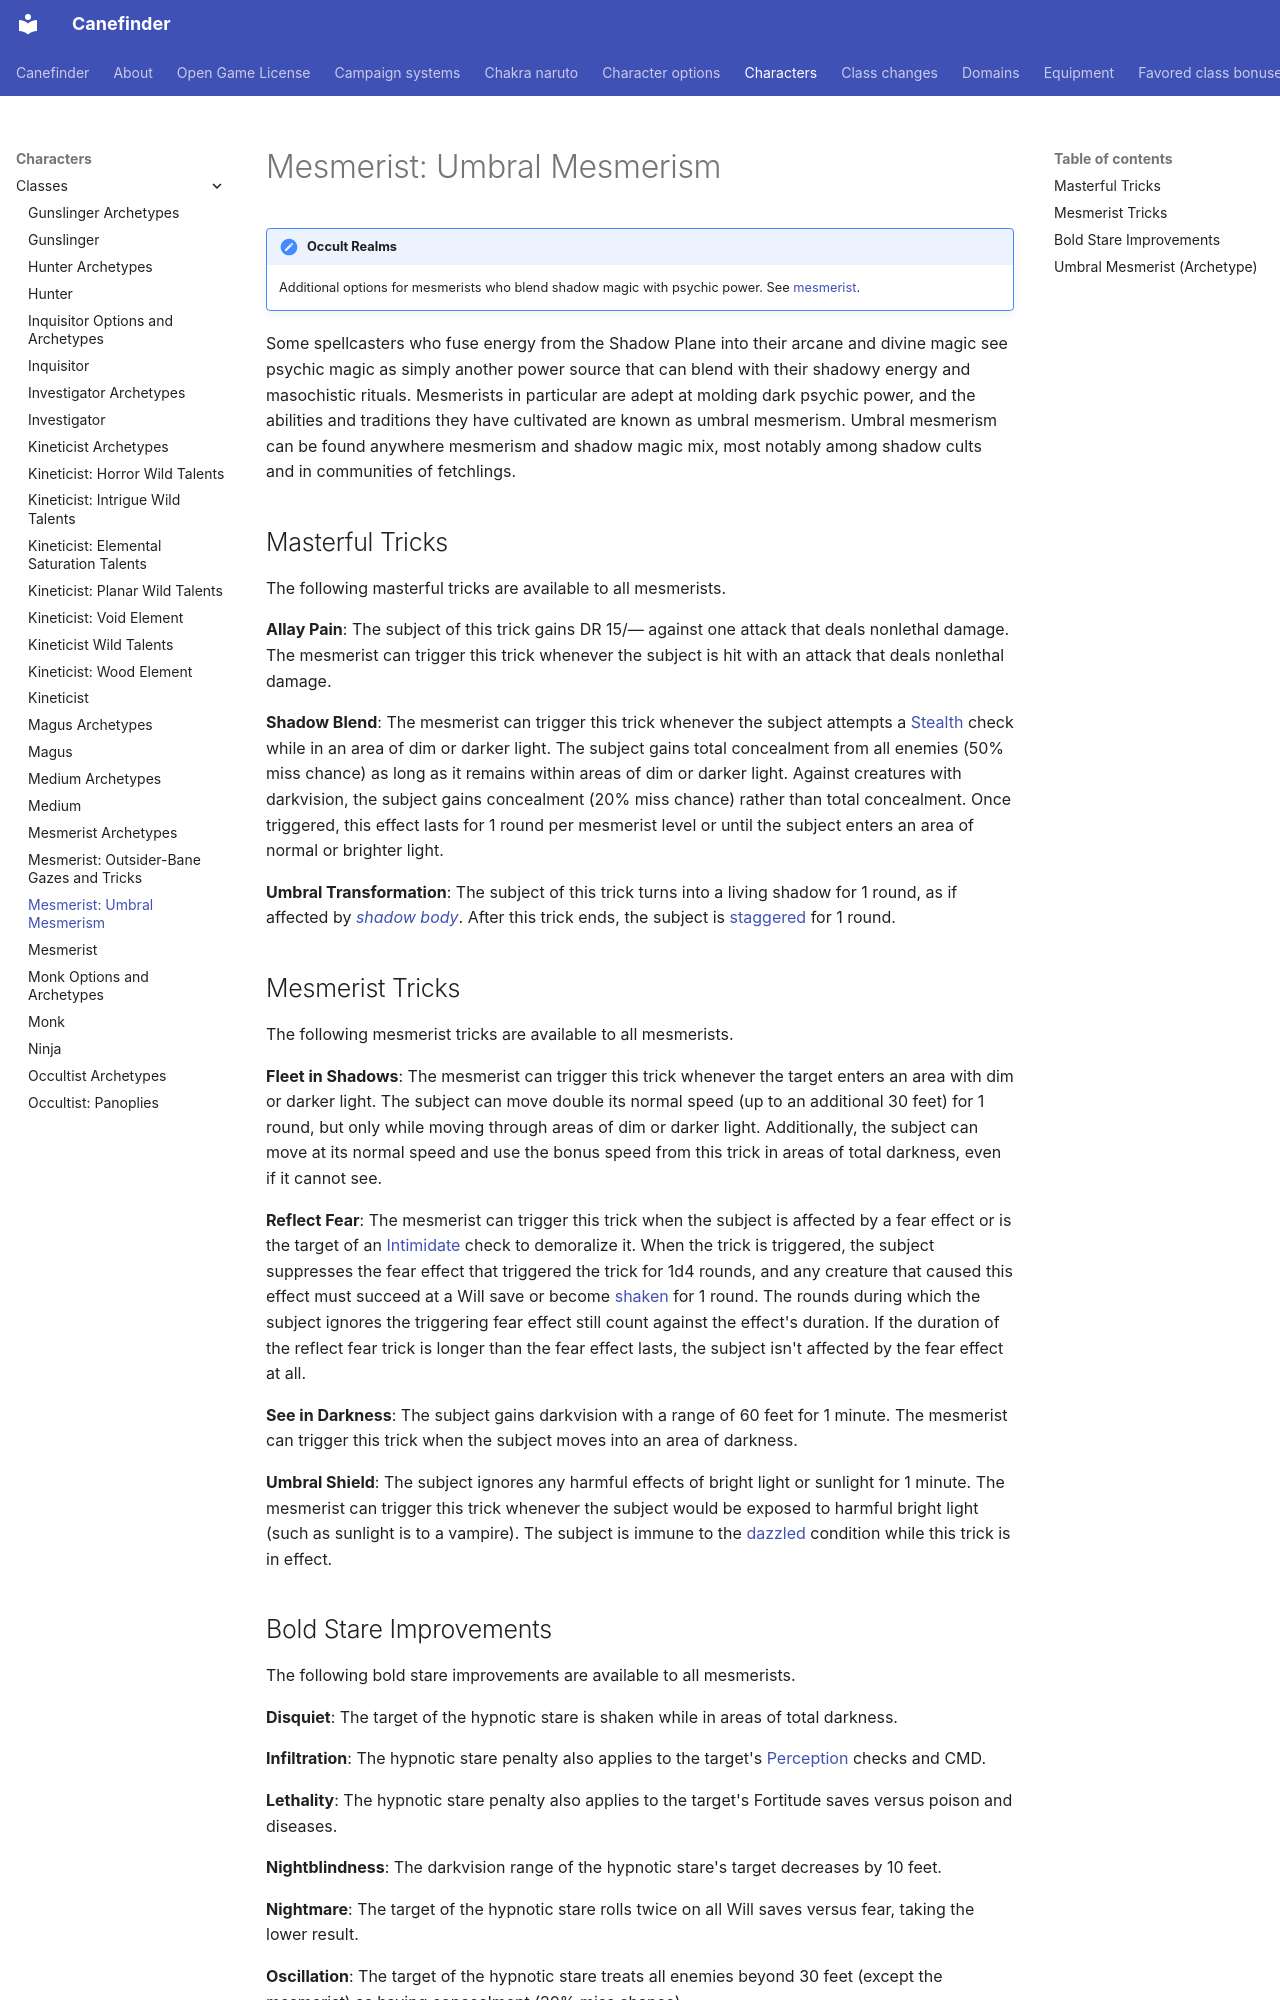

repository: canefinderhouserules/Canefinderhouserules · page: characters/classes/mesmerist-umbral/index.html · generator: mkdocs

# Mesmerist: Umbral Mesmerism

!!! note "Occult Realms"
    Additional options for mesmerists who blend shadow magic with psychic power. See [mesmerist](mesmerist.md).

Some spellcasters who fuse energy from the Shadow Plane into their arcane and divine magic see psychic magic as simply another power source that can blend with their shadowy energy and masochistic rituals. Mesmerists in particular are adept at molding dark psychic power, and the abilities and traditions they have cultivated are known as umbral mesmerism. Umbral mesmerism can be found anywhere mesmerism and shadow magic mix, most notably among shadow cults and in communities of fetchlings.

## Masterful Tricks

The following masterful tricks are available to all mesmerists.

**Allay Pain**: The subject of this trick gains DR 15/— against one attack that deals nonlethal damage. The mesmerist can trigger this trick whenever the subject is hit with an attack that deals nonlethal damage.

**Shadow Blend**: The mesmerist can trigger this trick whenever the subject attempts a [Stealth](../../rules/skills/stealth.md) check while in an area of dim or darker light. The subject gains total concealment from all enemies (50% miss chance) as long as it remains within areas of dim or darker light. Against creatures with darkvision, the subject gains concealment (20% miss chance) rather than total concealment. Once triggered, this effect lasts for 1 round per mesmerist level or until the subject enters an area of normal or brighter light.

**Umbral Transformation**: The subject of this trick turns into a living shadow for 1 round, as if affected by [*shadow body*](../../magic/spells/shadow-body.md). After this trick ends, the subject is [staggered](../../rules/appendices/conditions.md#staggered) for 1 round.

## Mesmerist Tricks

The following mesmerist tricks are available to all mesmerists.

**Fleet in Shadows**: The mesmerist can trigger this trick whenever the target enters an area with dim or darker light. The subject can move double its normal speed (up to an additional 30 feet) for 1 round, but only while moving through areas of dim or darker light. Additionally, the subject can move at its normal speed and use the bonus speed from this trick in areas of total darkness, even if it cannot see.

**Reflect Fear**: The mesmerist can trigger this trick when the subject is affected by a fear effect or is the target of an [Intimidate](../../rules/skills/intimidate.md) check to demoralize it. When the trick is triggered, the subject suppresses the fear effect that triggered the trick for 1d4 rounds, and any creature that caused this effect must succeed at a Will save or become [shaken](../../rules/appendices/conditions.md#shaken) for 1 round. The rounds during which the subject ignores the triggering fear effect still count against the effect's duration. If the duration of the reflect fear trick is longer than the fear effect lasts, the subject isn't affected by the fear effect at all.

**See in Darkness**: The subject gains darkvision with a range of 60 feet for 1 minute. The mesmerist can trigger this trick when the subject moves into an area of darkness.

**Umbral Shield**: The subject ignores any harmful effects of bright light or sunlight for 1 minute. The mesmerist can trigger this trick whenever the subject would be exposed to harmful bright light (such as sunlight is to a vampire). The subject is immune to the [dazzled](../../rules/appendices/conditions.md#dazzled) condition while this trick is in effect.

## Bold Stare Improvements

The following bold stare improvements are available to all mesmerists.

**Disquiet**: The target of the hypnotic stare is shaken while in areas of total darkness.

**Infiltration**: The hypnotic stare penalty also applies to the target's [Perception](../../rules/skills/perception.md) checks and CMD.

**Lethality**: The hypnotic stare penalty also applies to the target's Fortitude saves versus poison and diseases.

**Nightblindness**: The darkvision range of the hypnotic stare's target decreases by 10 feet.

**Nightmare**: The target of the hypnotic stare rolls twice on all Will saves versus fear, taking the lower result.

**Oscillation**: The target of the hypnotic stare treats all enemies beyond 30 feet (except the mesmerist) as having concealment (20% miss chance).

**Restriction**: The target of the hypnotic stare treats all areas of dim light or darker as difficult terrain.

**Sabotage**: The hypnotic stare penalty also applies to [Diplomacy](../../rules/skills/diplomacy.md) and Intimidate checks.
